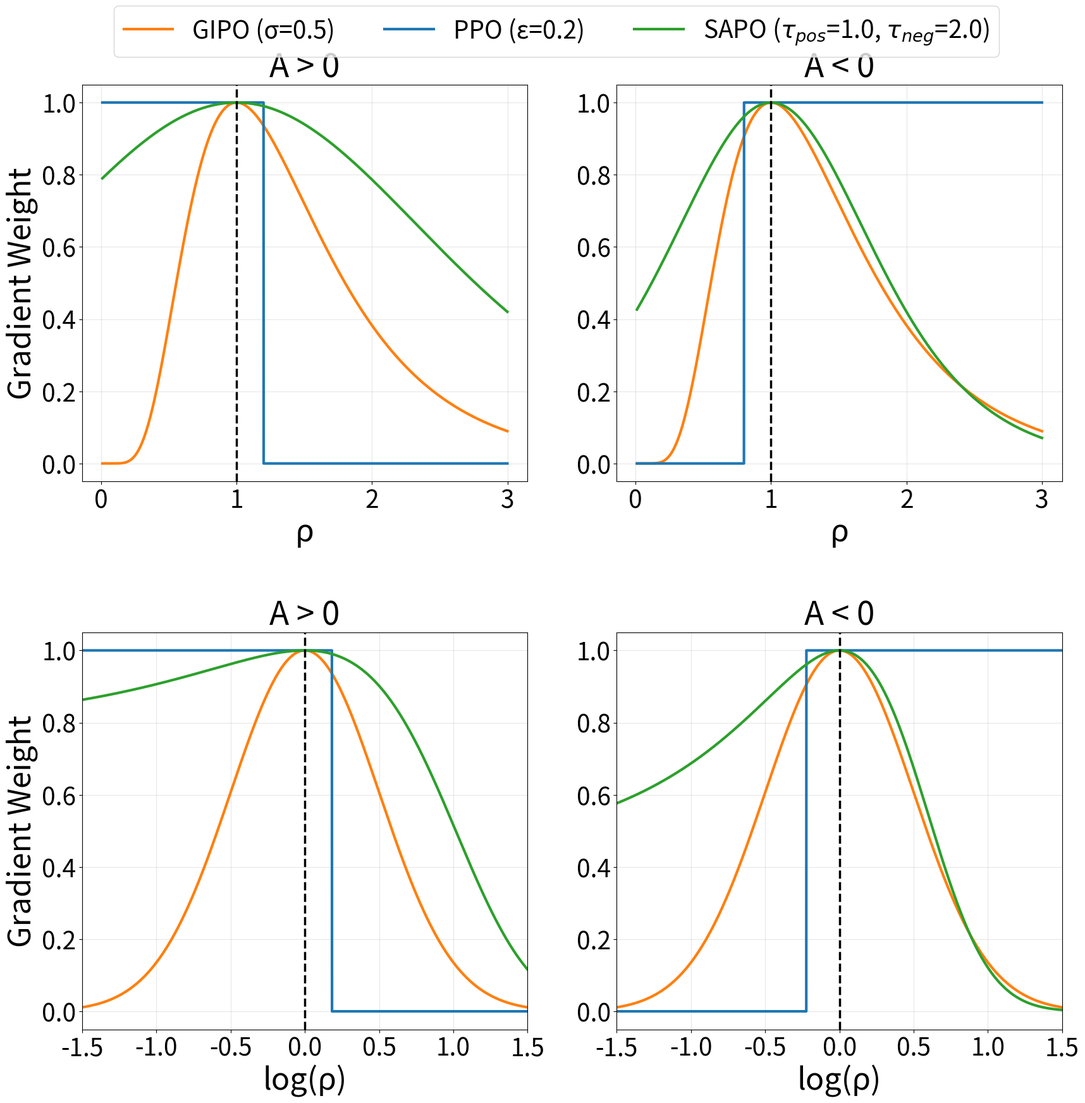

Generate this figure with matplotlib:
import numpy as np
import matplotlib.pyplot as plt
import matplotlib.gridspec as gridspec
import os
import argparse


def parse_args():
    parser = argparse.ArgumentParser(description='Plot gradient weight comparison curves.')
    parser.add_argument(
        '--line-width',
        type=float,
        default=3.0,
        help='Line width for plotted curves (default: 3.0).',
    )
    parser.add_argument(
        '--x-axis',
        choices=['ratio', 'log', 'both'],
        default='both',
        help='Choose x-axis type to plot: ratio, log, or both (default: both).',
    )
    parser.add_argument(
        '--methods',
        nargs='+',
        choices=['gipo', 'ppo', 'sapo', 'all'],
        default=['all'],
        help='Methods to plot. Example: --methods ppo or --methods gipo ppo. Use all for all methods.',
    )
    return parser.parse_args()

def sigmoid(x):
    return 1 / (1 + np.exp(-x))

# Set parameters
sigma_gipo = 0.5
eps_ppo = 0.2
tau_sapo_pos = 1.0
tau_sapo_neg = 2.0
args = parse_args()
if 'all' in args.methods:
    args.methods = ['gipo', 'ppo', 'sapo']
else:
    # Remove duplicates while preserving order.
    args.methods = list(dict.fromkeys(args.methods))

# Generate r values
# For log plot, we want a wide range in log space
r_log_range = np.logspace(-2, 2, 10000) # 0.01 to 100
r = r_log_range
x = np.log(r)

# --- 1. GIPO ---
y_gipo = np.exp(-0.5 * (x / sigma_gipo) ** 2)

# --- 2. PPO ---
# Case A > 0:
y_ppo_pos = np.where(r <= 1 + eps_ppo, 1.0, 0.0)
# Case A < 0:
y_ppo_neg = np.where(r >= 1 - eps_ppo, 1.0, 0.0)

# --- 3. SAPO ---
u_pos = tau_sapo_pos * (r - 1.0)
sig_pos = sigmoid(u_pos)
y_sapo_pos = 4.0 * sig_pos * (1.0 - sig_pos)

u_neg = tau_sapo_neg * (r - 1.0)
sig_neg = sigmoid(u_neg)
y_sapo_neg = 4.0 * sig_neg * (1.0 - sig_neg)

# Ensure directory exists
os.makedirs('rollouts/tmp', exist_ok=True)

# Filter r for better visualization (e.g. 0 to 3)
mask = (r <= 3.0)
r_lin = r[mask]
y_gipo_lin = y_gipo[mask]
y_ppo_pos_lin = y_ppo_pos[mask]
y_ppo_neg_lin = y_ppo_neg[mask]
y_sapo_pos_lin = y_sapo_pos[mask]
y_sapo_neg_lin = y_sapo_neg[mask]

style_map = {
    'gipo': {'color': '#ff7f0e', 'label': f'GIPO (σ={sigma_gipo})'},
    'ppo': {'color': '#1f77b4', 'label': f'PPO (ε={eps_ppo})'},
    'sapo': {'color': '#2ca02c', 'label': f'SAPO ($τ_{{pos}}$={tau_sapo_pos}, $τ_{{neg}}$={tau_sapo_neg})'},
}


def plot_selected_methods(ax, x_values, y_pos_map, y_neg_map, is_positive):
    for method in args.methods:
        y_values = y_pos_map[method] if is_positive else y_neg_map[method]
        ax.plot(
            x_values,
            y_values,
            '-',
            color=style_map[method]['color'],
            linewidth=args.line_width,
            label=style_map[method]['label'],
        )


if args.x_axis == 'both':
    fig = plt.figure(figsize=(20, 18))
    gs = gridspec.GridSpec(3, 2, figure=fig, height_ratios=[1, 0.1, 1], hspace=0.2)
    ax1 = fig.add_subplot(gs[0, 0])  # ratio, A > 0
    ax2 = fig.add_subplot(gs[0, 1])  # ratio, A < 0
    ax3 = fig.add_subplot(gs[2, 0])  # log, A > 0
    ax4 = fig.add_subplot(gs[2, 1])  # log, A < 0
    axes = [ax1, ax2, ax3, ax4]
else:
    fig = plt.figure(figsize=(20, 8))
    gs = gridspec.GridSpec(1, 2, figure=fig, wspace=0.2)
    ax1 = fig.add_subplot(gs[0, 0])  # selected x-axis, A > 0
    ax2 = fig.add_subplot(gs[0, 1])  # selected x-axis, A < 0
    axes = [ax1, ax2]

y_pos_lin_map = {'gipo': y_gipo_lin, 'ppo': y_ppo_pos_lin, 'sapo': y_sapo_pos_lin}
y_neg_lin_map = {'gipo': y_gipo_lin, 'ppo': y_ppo_neg_lin, 'sapo': y_sapo_neg_lin}
y_pos_log_map = {'gipo': y_gipo, 'ppo': y_ppo_pos, 'sapo': y_sapo_pos}
y_neg_log_map = {'gipo': y_gipo, 'ppo': y_ppo_neg, 'sapo': y_sapo_neg}

if args.x_axis in ['ratio', 'both']:
    plot_selected_methods(ax1, r_lin, y_pos_lin_map, y_neg_lin_map, is_positive=True)
    plot_selected_methods(ax2, r_lin, y_pos_lin_map, y_neg_lin_map, is_positive=False)
    ax1.set_xlabel('ρ', fontsize=35)
    ax2.set_xlabel('ρ', fontsize=35)
    ax1.axvline(x=1.0, color='k', linestyle='dashed', alpha=1, linewidth=2.5)
    ax2.axvline(x=1.0, color='k', linestyle='dashed', alpha=1, linewidth=2.5)

if args.x_axis == 'both':
    plot_selected_methods(ax3, x, y_pos_log_map, y_neg_log_map, is_positive=True)
    plot_selected_methods(ax4, x, y_pos_log_map, y_neg_log_map, is_positive=False)
    ax3.set_xlabel('log(ρ)', fontsize=35)
    ax4.set_xlabel('log(ρ)', fontsize=35)
    ax3.axvline(x=0.0, color='k', linestyle='dashed', alpha=1, linewidth=2.5)
    ax4.axvline(x=0.0, color='k', linestyle='dashed', alpha=1, linewidth=2.5)
    ax3.set_xlim([-1.5, 1.5])
    ax4.set_xlim([-1.5, 1.5])
elif args.x_axis == 'log':
    plot_selected_methods(ax1, x, y_pos_log_map, y_neg_log_map, is_positive=True)
    plot_selected_methods(ax2, x, y_pos_log_map, y_neg_log_map, is_positive=False)
    ax1.set_xlabel('log(ρ)', fontsize=35)
    ax2.set_xlabel('log(ρ)', fontsize=35)
    ax1.axvline(x=0.0, color='k', linestyle='dashed', alpha=1, linewidth=2.5)
    ax2.axvline(x=0.0, color='k', linestyle='dashed', alpha=1, linewidth=2.5)
    ax1.set_xlim([-1.5, 1.5])
    ax2.set_xlim([-1.5, 1.5])

for idx, ax in enumerate(axes):
    if idx in [0, 2]:
        ax.set_ylabel('Gradient Weight', fontsize=35)
    ax.set_title('A > 0' if idx in [0, 2] else 'A < 0', fontsize=37)
    ax.tick_params(axis='both', which='major', labelsize=28)
    ax.grid(True, alpha=0.3)

# Add shared legend on top of the figure
handles, labels = axes[0].get_legend_handles_labels()
if args.x_axis == 'both':
    legend_y = 1.02
    layout_top = 0.94
else:
    # Single-row layout needs more top space to avoid title/legend overlap.
    legend_y = 1.10
    layout_top = 0.86
fig.legend(
    handles,
    labels,
    loc='upper center',
    ncol=min(3, len(args.methods)),
    fontsize=28,
    bbox_to_anchor=(0.5, legend_y),
    frameon=True,
    fancybox=True,
    shadow=False,
)

# Adjust layout to make room for the legend
fig.subplots_adjust(top=layout_top)

# Save the combined plot
if args.x_axis == 'both' and args.methods == ['gipo', 'ppo', 'sapo']:
    save_path_png = 'rollouts/tmp/clip_comparison_combined.png'
    save_path_pdf = 'rollouts/tmp/clip_comparison_combined.pdf'
else:
    method_suffix = '_'.join(args.methods)
    save_path_png = f'rollouts/tmp/clip_comparison_{args.x_axis}_{method_suffix}.png'
    save_path_pdf = f'rollouts/tmp/clip_comparison_{args.x_axis}_{method_suffix}.pdf'
fig.savefig(save_path_png, dpi=300, bbox_inches='tight')
fig.savefig(save_path_pdf, bbox_inches='tight')
print(f'Combined plot saved to: {save_path_png}')
print(f'Combined plot PDF saved to: {save_path_pdf}')
plt.close(fig)
